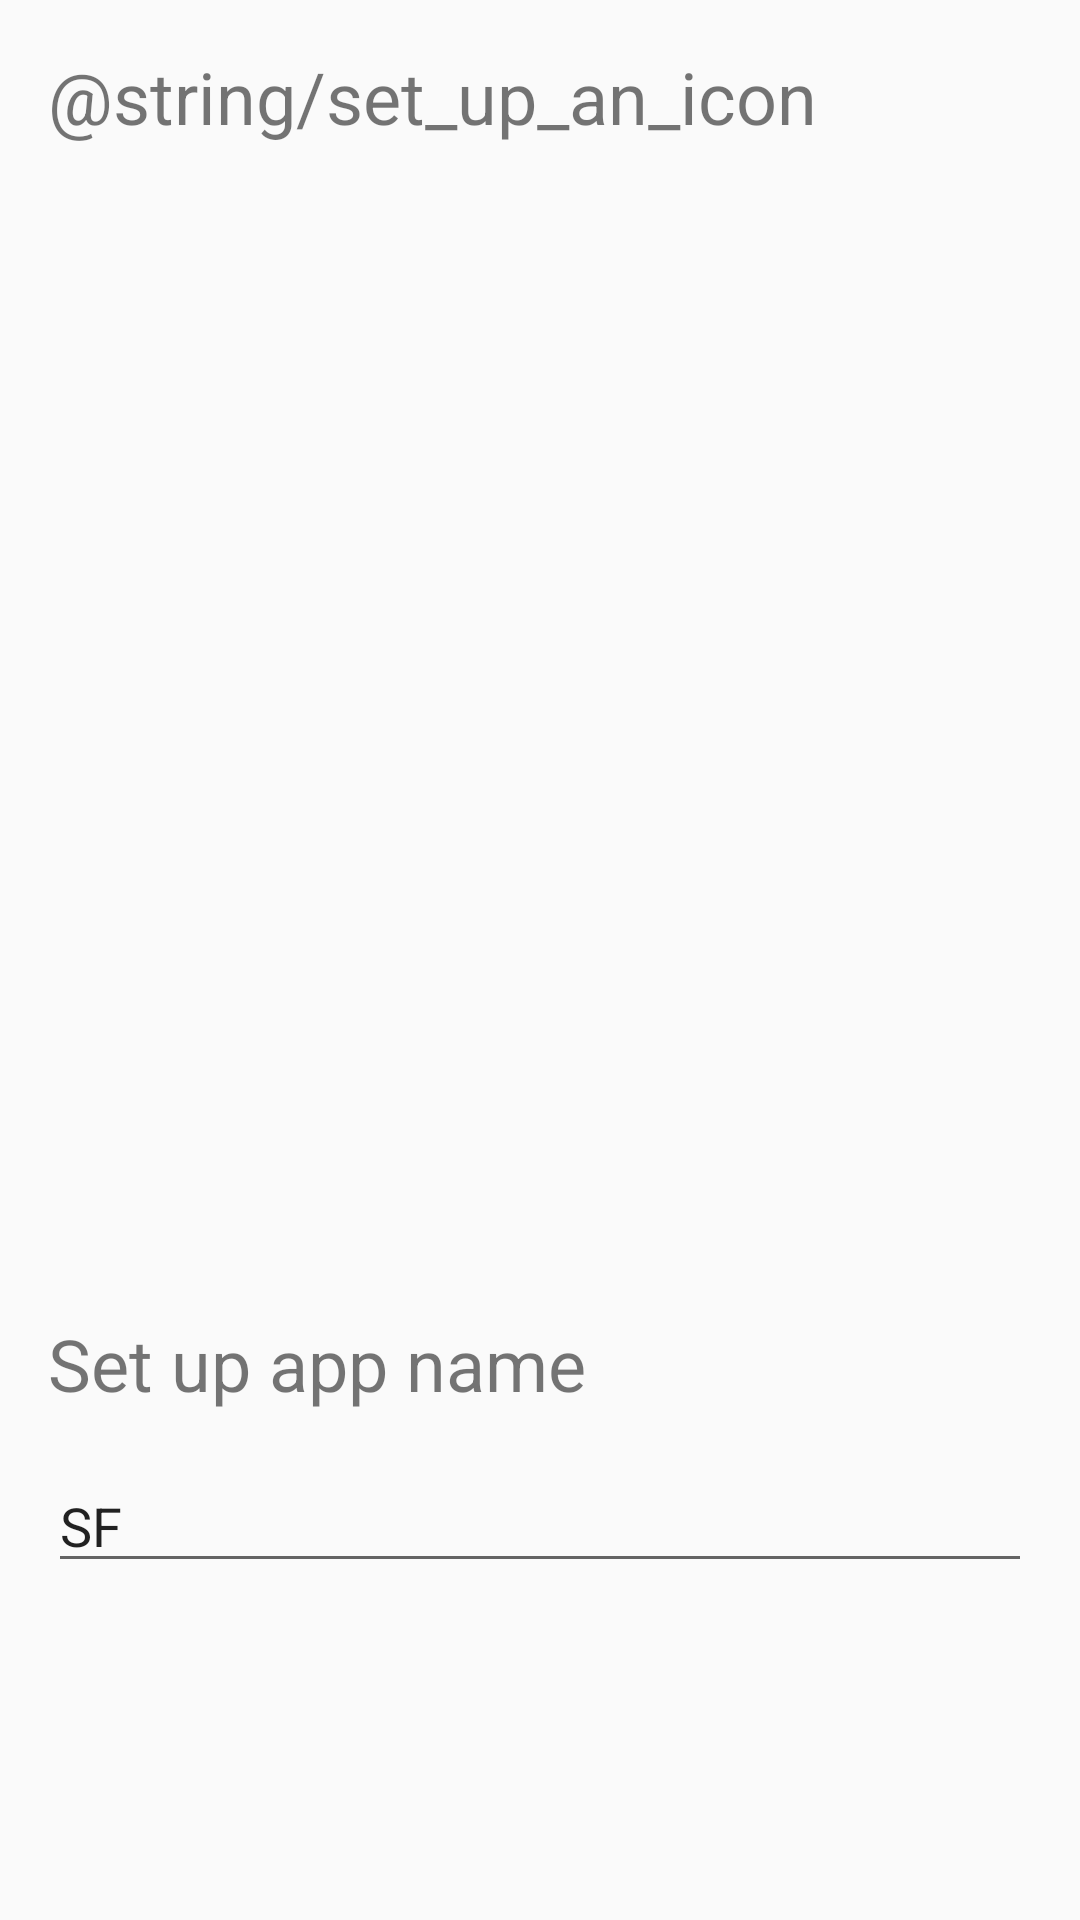

This screen was rendered from an Android layout file. Write that file and the resources it references.
<!-- AndroidManifest.xml: application theme AppTheme -->
<!-- res/layout/content_settings.xml -->
<?xml version="1.0" encoding="utf-8"?>
<androidx.constraintlayout.widget.ConstraintLayout xmlns:android="http://schemas.android.com/apk/res/android"
    xmlns:app="http://schemas.android.com/apk/res-auto"
    xmlns:tools="http://schemas.android.com/tools"
    android:layout_width="match_parent"
    android:layout_height="match_parent"
    app:layout_behavior="@string/appbar_scrolling_view_behavior">

    <TextView
        android:id="@+id/textView"
        android:layout_width="wrap_content"
        android:layout_height="0dp"
        android:layout_marginStart="16dp"
        android:layout_marginTop="16dp"
        android:text="@string/set_up_an_icon"
        android:textSize="24sp"
        app:layout_constraintEnd_toEndOf="parent"
        app:layout_constraintHorizontal_bias="0.0"
        app:layout_constraintStart_toStartOf="parent"
        app:layout_constraintTop_toTopOf="parent" />

    <TableLayout
        android:id="@+id/tableLayout"
        android:layout_width="wrap_content"
        android:layout_height="wrap_content"
        android:layout_marginTop="16dp"
        app:layout_constraintEnd_toEndOf="parent"
        app:layout_constraintStart_toStartOf="parent"
        app:layout_constraintTop_toBottomOf="@+id/textView">

        <TableRow
            android:layout_width="match_parent"
            android:layout_height="match_parent">

            <ImageView
                android:id="@+id/imageView1"
                android:layout_width="58pt"
                android:layout_height="58pt"
                android:maxWidth="50pt"
                android:maxHeight="50pt"
                android:padding="10pt"
                app:srcCompat="@drawable/application" />

            <ImageView
                android:id="@+id/imageView2"
                android:layout_width="58pt"
                android:layout_height="58pt"
                android:maxWidth="50pt"
                android:maxHeight="50pt"
                android:padding="10pt"
                app:srcCompat="@drawable/application_1_" />

            <ImageView
                android:id="@+id/imageView3"
                android:layout_width="58pt"
                android:layout_height="58pt"
                android:maxWidth="50pt"
                android:maxHeight="50pt"
                android:padding="10pt"
                app:srcCompat="@drawable/apps" />

        </TableRow>

        <TableRow
            android:layout_width="match_parent"
            android:layout_height="match_parent">

            <ImageView
                android:id="@+id/imageView4"
                android:layout_width="58pt"
                android:layout_height="58pt"
                android:maxWidth="50pt"
                android:maxHeight="50pt"
                android:padding="10pt"
                app:srcCompat="@drawable/feature" />

            <ImageView
                android:id="@+id/imageView5"
                android:layout_width="58pt"
                android:layout_height="58pt"
                android:maxWidth="50pt"
                android:maxHeight="50pt"
                android:padding="10pt"
                app:srcCompat="@drawable/folder" />

            <ImageView
                android:id="@+id/imageView6"
                android:layout_width="58pt"
                android:layout_height="58pt"
                android:maxWidth="50pt"
                android:maxHeight="50pt"
                android:padding="10pt"
                app:srcCompat="@drawable/google_docs" />
        </TableRow>

        <TableRow
            android:layout_width="match_parent"
            android:layout_height="match_parent">

            <ImageView
                android:id="@+id/imageView7"
                android:layout_width="58pt"
                android:layout_height="58pt"
                android:maxWidth="50pt"
                android:maxHeight="50pt"
                android:padding="10pt"
                app:srcCompat="@drawable/google_docs_1_" />

            <ImageView
                android:id="@+id/imageView8"
                android:layout_width="58pt"
                android:layout_height="58pt"
                android:maxWidth="50pt"
                android:maxHeight="50pt"
                android:padding="10pt"
                app:srcCompat="@drawable/resume" />

            <ImageView
                android:id="@+id/imageView9"
                android:layout_width="58pt"
                android:layout_height="58pt"
                android:maxWidth="50pt"
                android:maxHeight="50pt"
                android:padding="10pt"
                app:srcCompat="@drawable/setting" />
        </TableRow>

    </TableLayout>

    <TextView
        android:id="@+id/textView2"
        android:layout_width="wrap_content"
        android:layout_height="32dp"
        android:layout_marginStart="16dp"
        android:layout_marginTop="16dp"
        android:text="Set up app name"
        android:textSize="24sp"
        app:layout_constraintStart_toStartOf="parent"
        app:layout_constraintTop_toBottomOf="@+id/tableLayout" />

    <EditText
        android:id="@+id/editTextTextPersonName"
        android:layout_width="0dp"
        android:layout_height="wrap_content"
        android:layout_marginStart="16dp"
        android:layout_marginTop="16dp"
        android:layout_marginEnd="16dp"
        android:ems="10"
        android:inputType="textPersonName"
        android:text="SF"
        app:layout_constraintEnd_toEndOf="parent"
        app:layout_constraintStart_toStartOf="parent"
        app:layout_constraintTop_toBottomOf="@+id/textView2" />
</androidx.constraintlayout.widget.ConstraintLayout>
<!-- resources referenced by this layout -->
<resources>
  <!-- drawable application_1_: png bitmap (drawable, 5854 bytes) -->
  <!-- drawable folder: png bitmap (drawable-v24, 7091 bytes) -->
  <string name="set_up_an_icon">Set up an icon</string>
  <style name="AppTheme" parent="Theme.AppCompat.Light.DarkActionBar">
          
          <item name="colorPrimary">@color/colorPrimary</item>
          <item name="colorPrimaryDark">@color/colorPrimaryDark</item>
          <item name="colorAccent">@color/colorAccent</item>
          <item name="windowActionBar">false</item>
          <item name="windowNoTitle">true</item>
      </style>
  <color name="colorPrimary">#6200EE</color>
  <color name="colorPrimaryDark">#3700B3</color>
  <color name="colorAccent">#03DAC5</color>
</resources>
